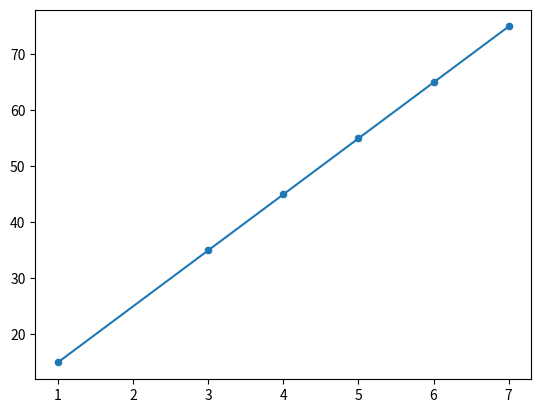

The script that saved this image:
import numpy as np
import matplotlib.pyplot as plt
import seaborn as sns


exp= np.array([1,3,4,5,6,7])
sal= np.array([15,35,45,55,65,75])

# sns.scatterplot(x=exp,y=sal)
# plt.show()
# plt.grid()


def make_prediction(x,y,w,b):
    m=exp.shape[0]
    pred_list=np.zeros((m,))
    sns.scatterplot(x=exp,y=sal)
    plt.plot(exp,sal)
    plt.show()


    for i in range(m):
        pred_list[i]= w*exp[i]+b

    return pred_list

# predictions= make_prediction(exp,sal,0,0)
predictions= make_prediction(exp,sal,7,3)


print(predictions)



# print(x)
